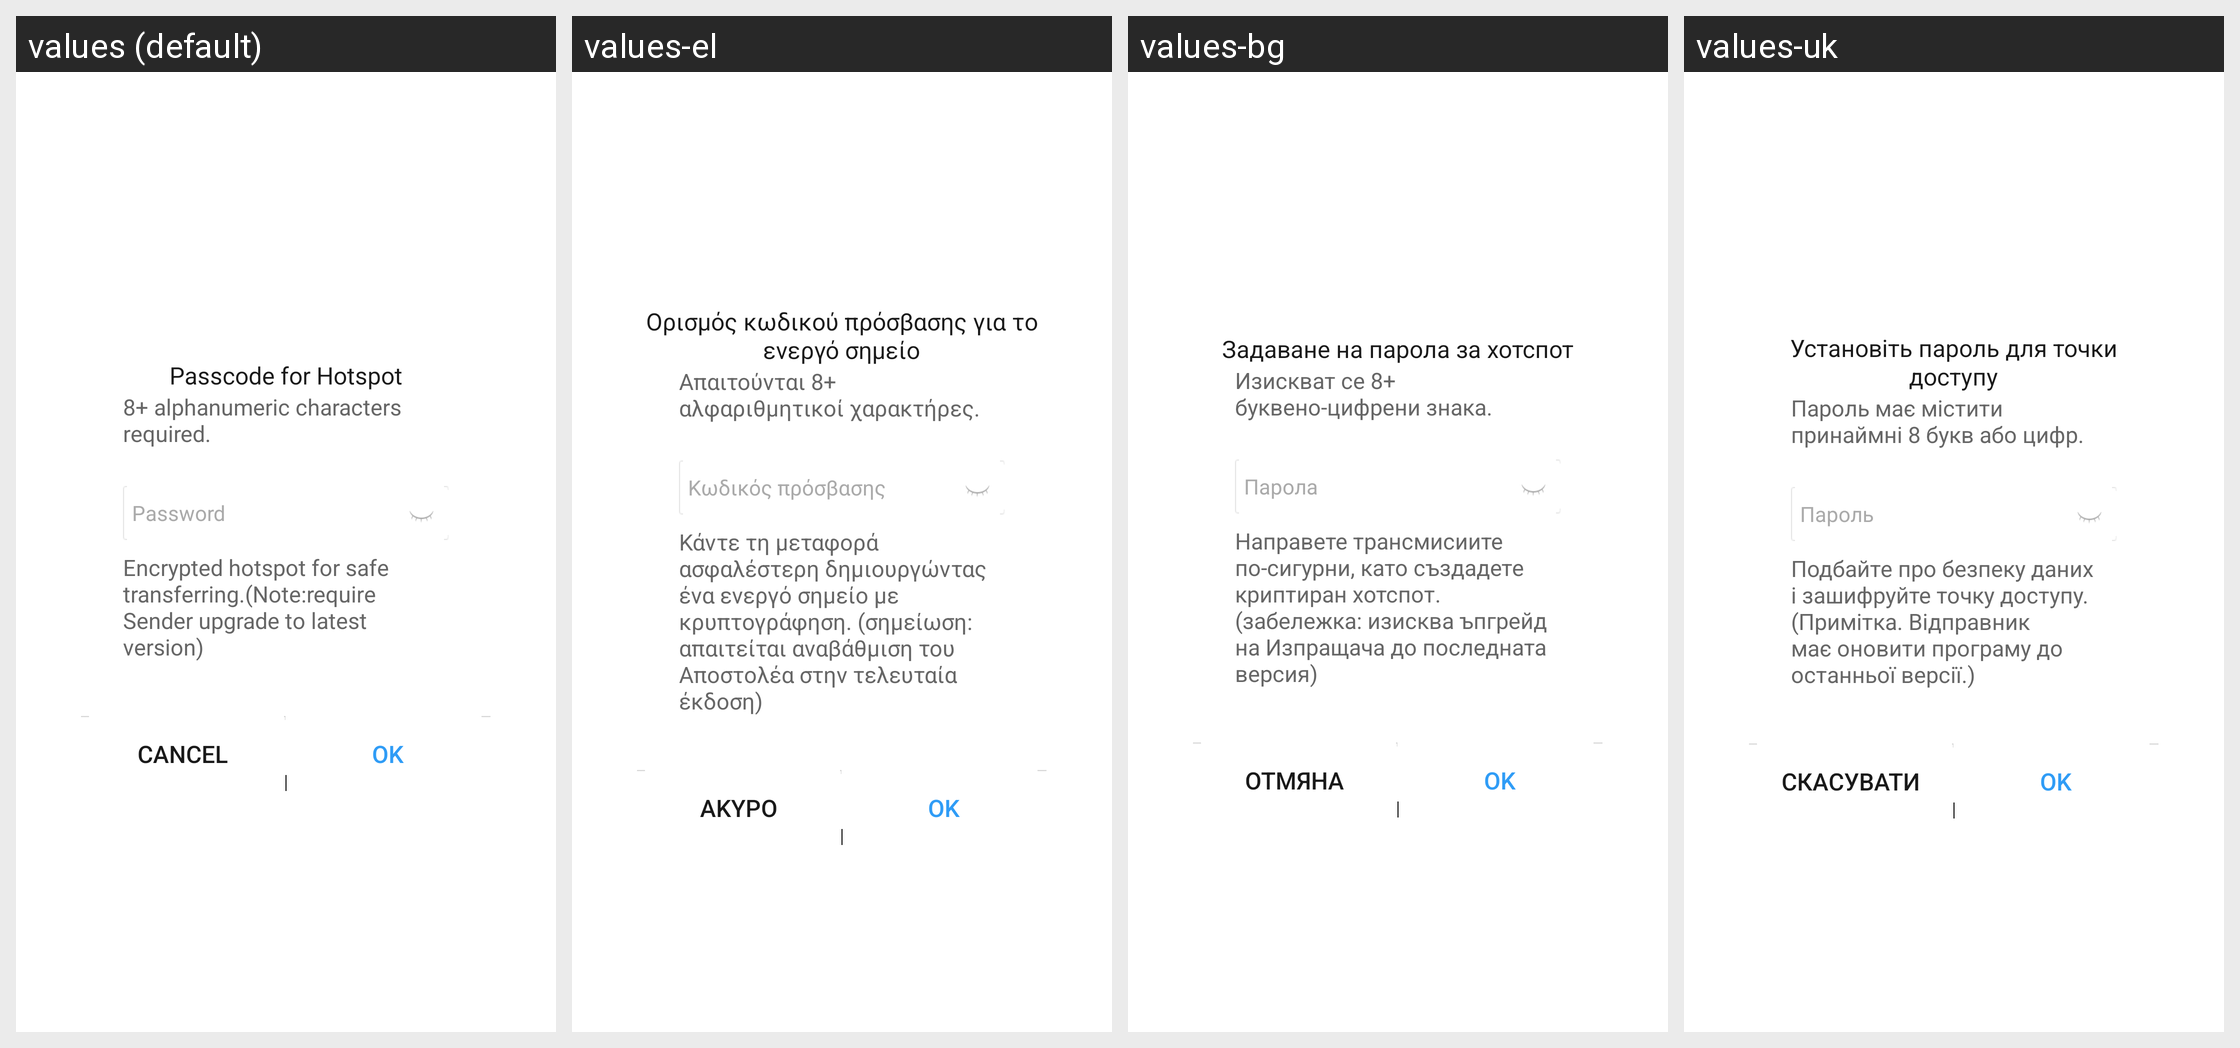

Here is an Android app screen in its default locale and in the app's own translations. Write out the translated-string differences for the strings that appear on this screen.
Android screen res/layout/setting_user_ap_password_dialog.xml rendered under 4 locales, left to right: values (default), values-el, values-bg, values-uk. Device: Nexus 5 (rendered at 1080×1920; each locale shown at half size, 540×960, under a caption strip naming it); theme Theme.MaterialComponents.DayNight.NoActionBar.
Other locales in the repository, not shown: values-ar, values-bn, values-cs, values-de, values-es, values-et, values-fa, values-fi, values-fr, values-hi, values-hr, values-hu, values-in, values-it, values-iw, values-ja, values-ko, values-lt, values-lv, values-ms, values-pl, values-pt-rBR, values-pt-rPT, values-ro, values-ru, values-sk, values-sl, values-sr, values-th, values-tr, values-vi, values-zh-rCN, values-zh-rHK, values-zh-rTW.
Strings drawn on this screen, with the default value and each locale's value (text and hints the layout hard-codes, and strings that could not be matched under every locale, appear in the picture but are not listed):

setting_password_title
  values: Passcode for Hotspot
  values-el: Ορισμός κωδικού πρόσβασης για το ενεργό σημείο
  values-bg: Задаване на парола за хотспот
  values-uk: Установіть пароль для точки доступу

setting_password_input_password_info
  values: 8+ alphanumeric characters required.
  values-el: Απαιτούνται 8+ αλφαριθμητικοί χαρακτήρες.
  values-bg: Изискват се 8+ буквено-цифрени знака.
  values-uk: Пароль має містити принаймні 8 букв або цифр.

setting_password_input_password
  values: Password
  values-el: Κωδικός πρόσβασης
  values-bg: Парола
  values-uk: Пароль

common_operate_cancel
  values: Cancel
  values-el: Άκυρο
  values-bg: Отмяна
  values-uk: Скасувати

common_operate_ok
  values: OK
  values-el: OK
  values-bg: OK
  values-uk: OK
